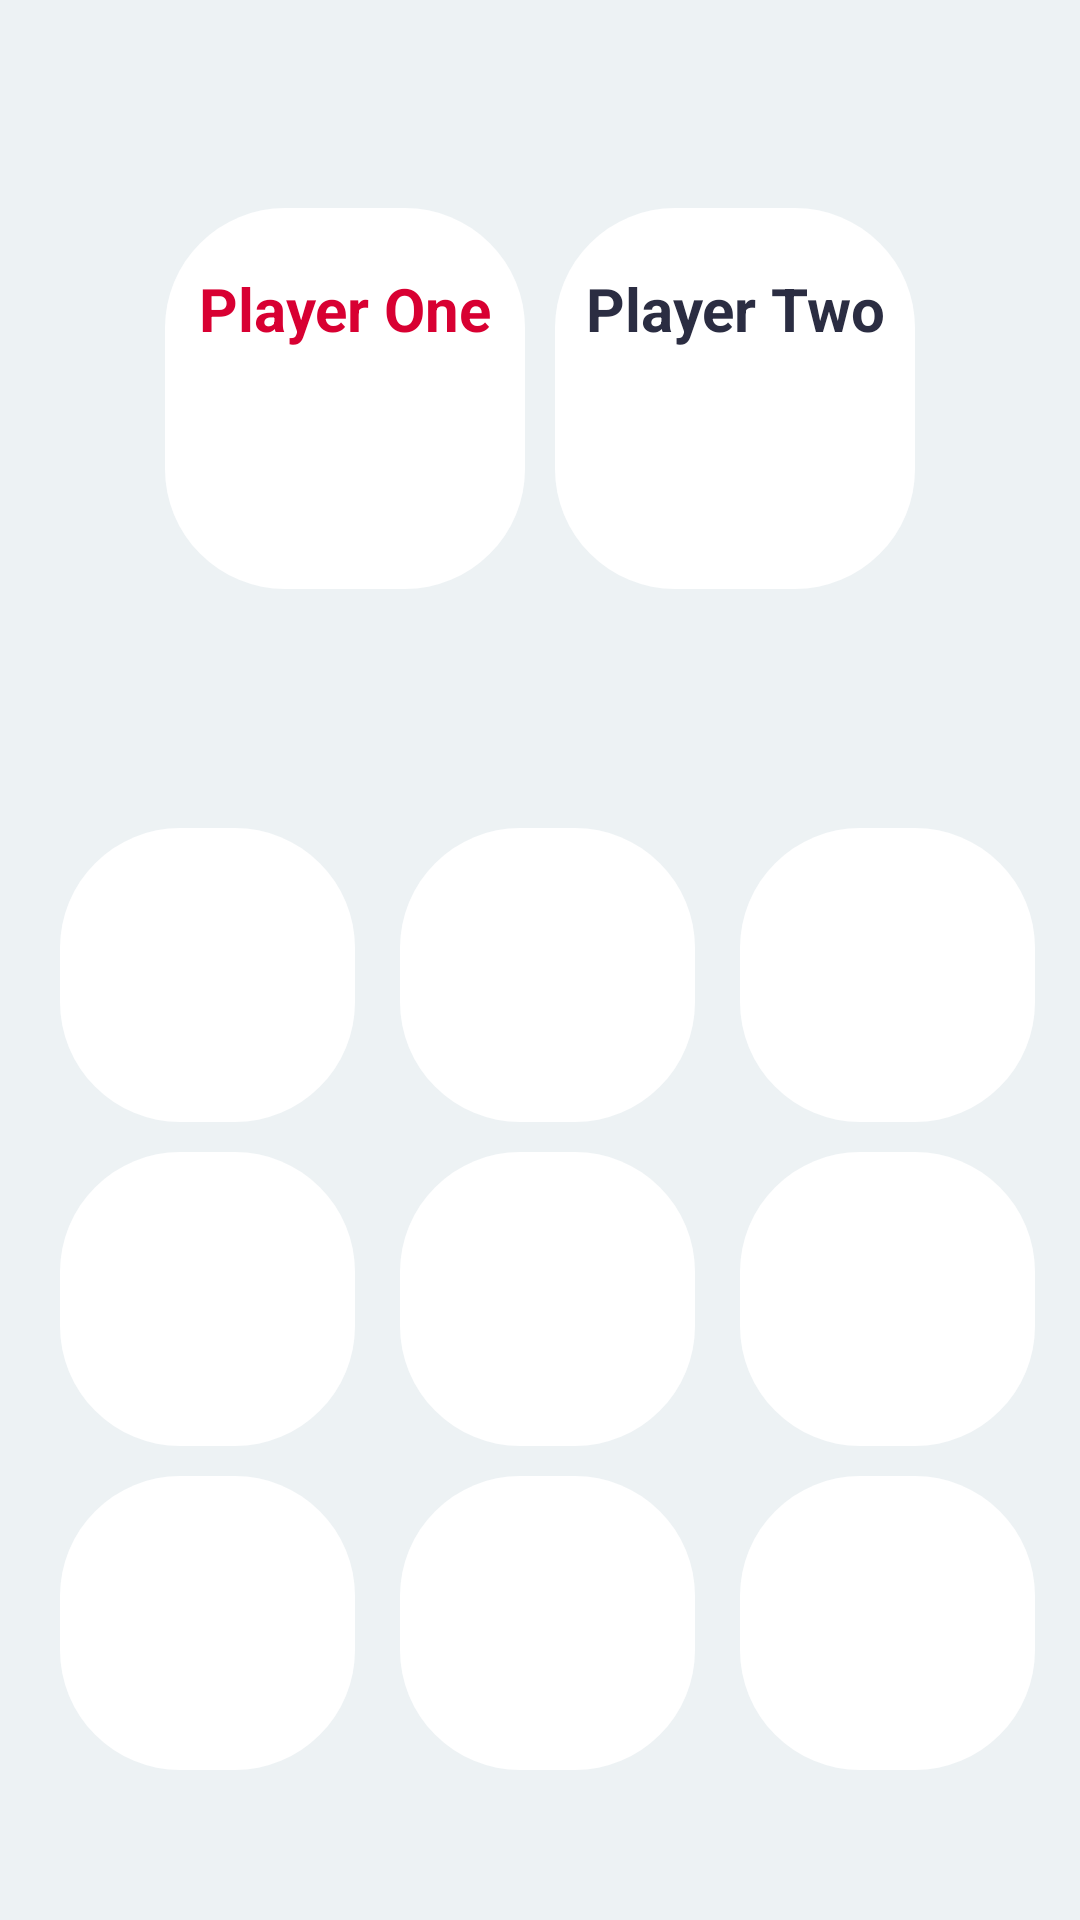

This screen was rendered from an Android layout file. Write that file and the resources it references.
<!-- AndroidManifest.xml: application theme Theme.TicTacToeApp -->
<!-- res/layout/activity_main.xml -->
<?xml version="1.0" encoding="utf-8"?>
<RelativeLayout
    xmlns:android="http://schemas.android.com/apk/res/android"
    xmlns:app="http://schemas.android.com/apk/res-auto"
    xmlns:tools="http://schemas.android.com/tools"
    android:layout_width="match_parent"
    android:layout_height="match_parent"
    android:background="@color/lightgrey"
    tools:context=".MainActivity">
    <LinearLayout
        android:layout_width="match_parent"
        android:layout_height="wrap_content"
        android:gravity="center"
        android:layout_above="@id/container"
        android:layout_alignParentTop="true"
        android:orientation="horizontal">
        <LinearLayout
            android:id="@+id/layoutPlayer1"
            android:layout_width="120dp"
            android:layout_height="wrap_content"
            android:orientation="vertical"
            android:gravity="center"
            android:background="@drawable/whitebox">
            <TextView
                android:id="@+id/nameOfPlayer1"
                android:layout_width="match_parent"
                android:layout_height="wrap_content"
                android:layout_marginTop="20dp"
                android:text="Player One"
                android:textSize="20sp"
                android:gravity="center"
                android:textStyle="bold"
                android:textColor="@color/darkred"
                android:maxLines="1"/>
            <ImageView
                android:layout_width="40dp"
                android:layout_height="40dp"
                android:src="@drawable/x_icon"
                android:layout_marginTop="20dp"
                android:layout_marginBottom="20dp"
                android:layout_gravity="center"/>
        </LinearLayout>

        <LinearLayout
            android:id="@+id/layoutPlayer2"
            android:layout_width="120dp"
            android:layout_height="wrap_content"
            android:layout_marginStart="10dp"
            android:orientation="vertical"
            android:gravity="center"
            android:background="@drawable/whitebox">
            <TextView
                android:id="@+id/nameOfPlayer2"
                android:layout_width="match_parent"
                android:layout_height="wrap_content"
                android:layout_marginTop="20dp"
                android:text="Player Two"
                android:textSize="20sp"
                android:gravity="center"
                android:textStyle="bold"
                android:textColor="@color/darkblue"
                android:maxLines="1"/>
            <ImageView
                android:layout_width="40dp"
                android:layout_height="40dp"
                android:src="@drawable/o_icon"
                android:layout_marginTop="20dp"
                android:layout_marginBottom="20dp"
                android:layout_gravity="center"/>
        </LinearLayout>

    </LinearLayout>

    <LinearLayout
        android:id="@+id/container"
        android:layout_width="match_parent"
        android:layout_height="wrap_content"
        android:layout_alignParentBottom="true"
        android:layout_marginStart="10dp"
        android:layout_marginEnd="10dp"
        android:layout_marginBottom="50dp"
        android:orientation="vertical">
        <LinearLayout
            android:layout_width="match_parent"
            android:layout_height="wrap_content"
            android:orientation="horizontal"
            android:weightSum="3">
            <ImageView
                android:layout_width="0dp"
                android:layout_height="98dp"
                android:id="@+id/image1"
                android:layout_weight="1"
                android:background="@drawable/whitebox"
                android:layout_marginTop="10dp"
                android:layout_marginEnd="5dp"
                android:layout_marginStart="10dp"
                android:adjustViewBounds="true"
                android:padding="20dp"/>
            <ImageView
                android:layout_width="0dp"
                android:layout_height="98dp"
                android:id="@+id/image2"
                android:layout_weight="1"
                android:background="@drawable/whitebox"
                android:layout_marginTop="10dp"
                android:layout_marginEnd="5dp"
                android:layout_marginStart="10dp"
                android:adjustViewBounds="true"
                android:padding="20dp"/>
            <ImageView
                android:layout_width="0dp"
                android:layout_height="98dp"
                android:id="@+id/image3"
                android:layout_weight="1"
                android:background="@drawable/whitebox"
                android:layout_marginTop="10dp"
                android:layout_marginEnd="5dp"
                android:layout_marginStart="10dp"
                android:adjustViewBounds="true"
                android:padding="20dp"/>
        </LinearLayout>
        <LinearLayout
            android:layout_width="match_parent"
            android:layout_height="wrap_content"
            android:orientation="horizontal"
            android:weightSum="3">
            <ImageView
                android:layout_width="0dp"
                android:layout_height="98dp"
                android:id="@+id/image4"
                android:layout_weight="1"
                android:background="@drawable/whitebox"
                android:layout_marginTop="10dp"
                android:layout_marginEnd="5dp"
                android:layout_marginStart="10dp"
                android:adjustViewBounds="true"
                android:padding="20dp"/>
            <ImageView
                android:layout_width="0dp"
                android:layout_height="98dp"
                android:id="@+id/image5"
                android:layout_weight="1"
                android:background="@drawable/whitebox"
                android:layout_marginTop="10dp"
                android:layout_marginEnd="5dp"
                android:layout_marginStart="10dp"
                android:adjustViewBounds="true"
                android:padding="20dp"/>
            <ImageView
                android:layout_width="0dp"
                android:layout_height="98dp"
                android:id="@+id/image6"
                android:layout_weight="1"
                android:background="@drawable/whitebox"
                android:layout_marginTop="10dp"
                android:layout_marginEnd="5dp"
                android:layout_marginStart="10dp"
                android:adjustViewBounds="true"
                android:padding="20dp"/>
        </LinearLayout>
        <LinearLayout
            android:layout_width="match_parent"
            android:layout_height="wrap_content"
            android:orientation="horizontal"
            android:weightSum="3">
            <ImageView
                android:layout_width="0dp"
                android:layout_height="98dp"
                android:id="@+id/image7"
                android:layout_weight="1"
                android:background="@drawable/whitebox"
                android:layout_marginTop="10dp"
                android:layout_marginEnd="5dp"
                android:layout_marginStart="10dp"
                android:adjustViewBounds="true"
                android:padding="20dp"/>
            <ImageView
                android:layout_width="0dp"
                android:layout_height="98dp"
                android:id="@+id/image8"
                android:layout_weight="1"
                android:adjustViewBounds="true"
                android:background="@drawable/whitebox"
                android:layout_marginTop="10dp"
                android:layout_marginEnd="5dp"
                android:layout_marginStart="10dp"
                android:padding="20dp"/>
            <ImageView
                android:layout_width="0dp"
                android:layout_height="98dp"
                android:id="@+id/image9"
                android:layout_weight="1"
                android:background="@drawable/whitebox"
                android:layout_marginTop="10dp"
                android:layout_marginEnd="5dp"
                android:layout_marginStart="10dp"
                android:padding="20dp"
                android:adjustViewBounds="true"/>
        </LinearLayout>

    </LinearLayout>

</RelativeLayout>
<!-- resources referenced by this layout -->
<resources>
  <color name="darkblue">#2b2d42</color>
  <color name="darkred">#d80032</color>
  <color name="lightgrey">#edf2f4</color>
  <!-- drawable whitebox (drawable) -->
  <?xml version="1.0" encoding="utf-8"?>
  <shape xmlns:android="http://schemas.android.com/apk/res/android"
      android:shape="rectangle">
  
      <solid
          android:color="@color/white"
          />
  
      <corners
          android:radius="40dp"/>
  
  </shape>
  <style name="Theme.TicTacToeApp" parent="Theme.MaterialComponents.DayNight.NoActionBar">
          
          <item name="colorPrimary">@color/darkblue</item>
          <item name="colorPrimaryVariant">@color/lightred</item>
          <item name="colorOnPrimary">@color/white</item>
          
          <item name="colorSecondary">@color/teal_200</item>
          <item name="colorSecondaryVariant">@color/teal_700</item>
          <item name="colorOnSecondary">@color/black</item>
          
          <item name="android:statusBarColor" tools:targetApi="l">?attr/colorPrimaryVariant</item>
          
      </style>
  <color name="white">#FFFFFFFF</color>
  <color name="lightred">#ef233c</color>
  <color name="teal_200">#FF03DAC5</color>
  <color name="teal_700">#FF018786</color>
  <color name="black">#FF000000</color>
</resources>
